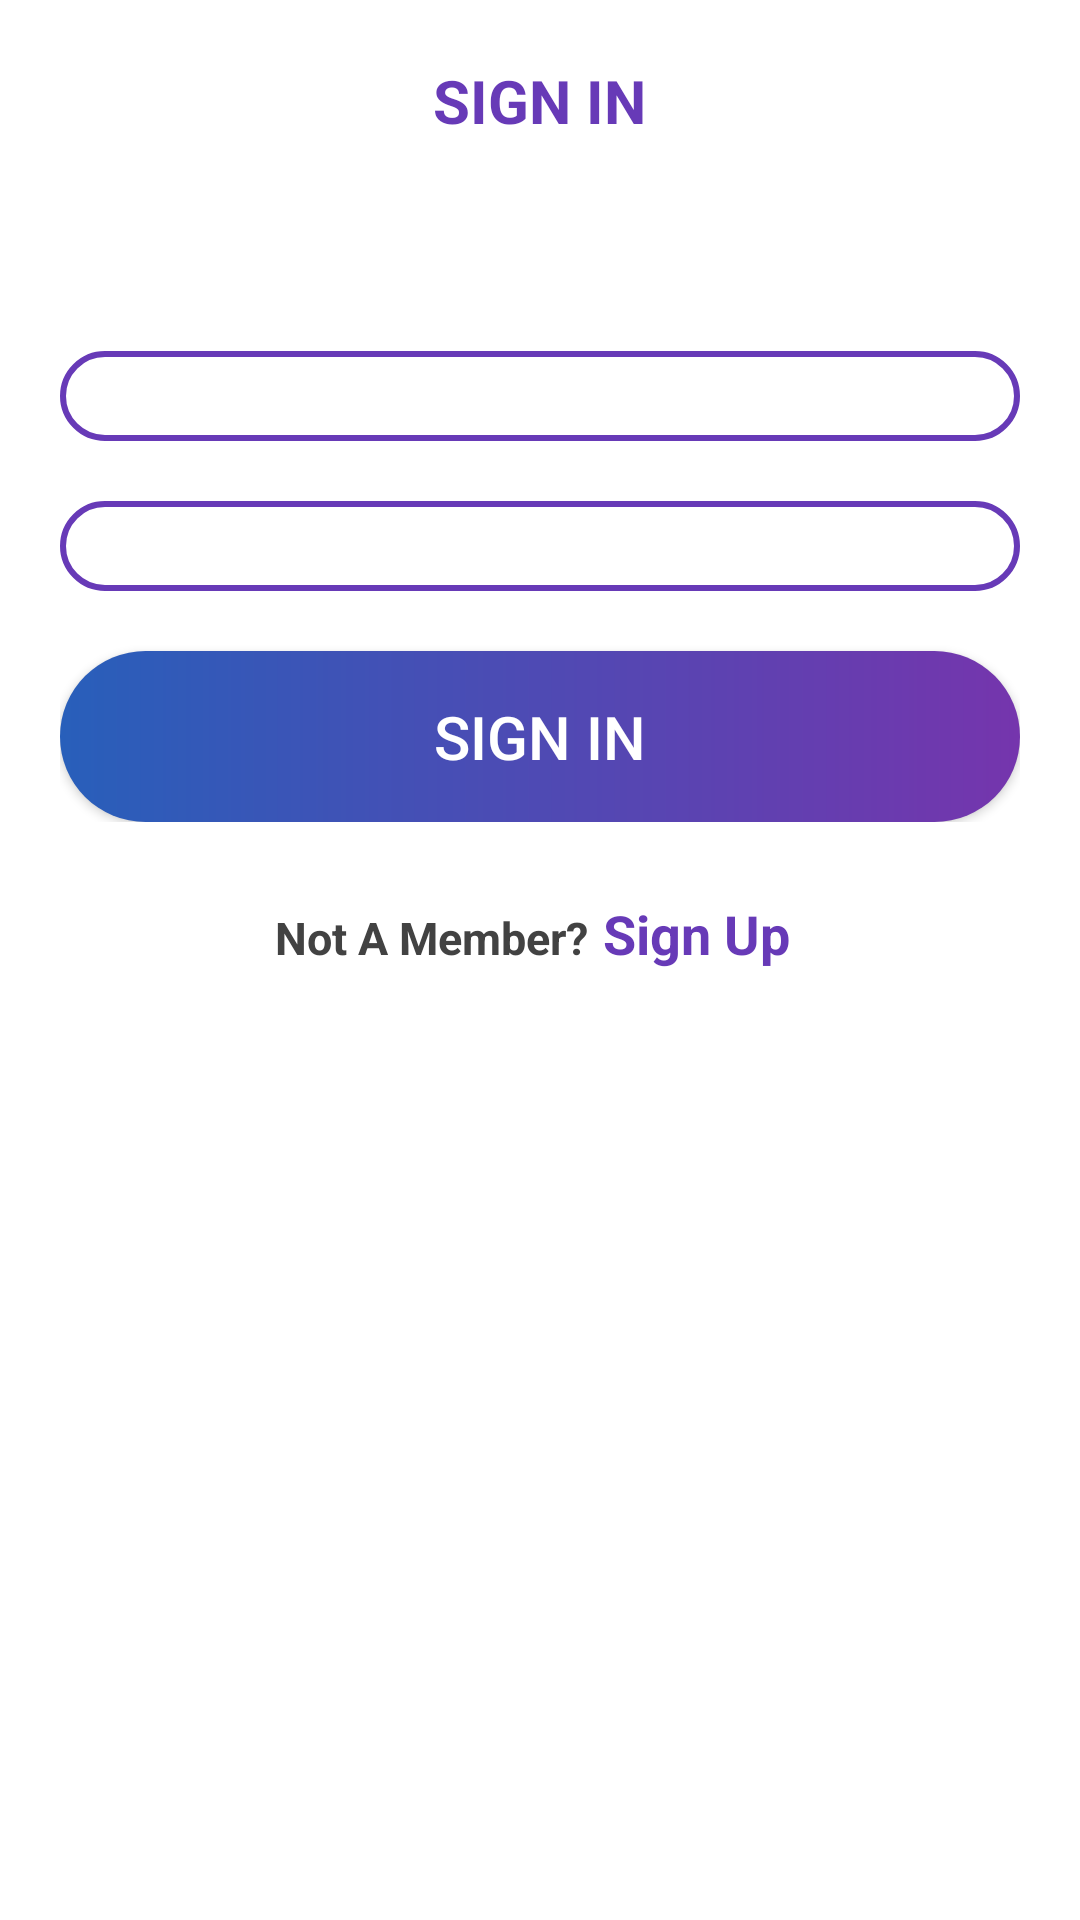

This screen was rendered from an Android layout file. Write that file and the resources it references.
<!-- AndroidManifest.xml: application theme AppTheme -->
<!-- res/layout/layout_sign_in.xml -->
<?xml version="1.0" encoding="utf-8"?>
<LinearLayout xmlns:android="http://schemas.android.com/apk/res/android"
              xmlns:app="http://schemas.android.com/apk/res-auto"
              android:orientation="vertical"
              android:layout_width="match_parent"
              android:layout_height="match_parent"
              android:background="@color/colorwhite">

    <TextView android:layout_width="wrap_content"
                 android:layout_height="wrap_content"
                  android:layout_gravity="center"
                  android:layout_marginTop="20dp"
                 android:textColor="@color/colordeepblue"
                 android:textStyle="bold"
                android:textSize="20dp"
                android:text="SIGN IN"/>
    <ImageView android:layout_width="100dp"
               android:layout_height="100dp"
                android:src="@drawable/kect_logo"
                android:layout_gravity="center"
                android:layout_marginTop="10dp"
                android:visibility="gone"/>
    <LinearLayout android:layout_width="match_parent"
                  android:layout_height="wrap_content"
                    android:layout_marginLeft="20dp"
                  android:layout_marginRight="20dp"
                  android:layout_marginTop="70dp"
                   android:orientation="vertical">
        <LinearLayout android:id="@+id/ln_mobile"
                      android:layout_width="match_parent"
                      android:layout_height="wrap_content"
                      android:padding="15dp"
                      android:orientation="horizontal"
                      android:background="@drawable/rounded_edit_text">
         <ImageView android:layout_width="wrap_content"
                    android:layout_height="wrap_content"
                    android:src="@drawable/ic_phone_black_24dp"
                    android:tint="@color/coloredit"/>
            <EditText
                    android:layout_width="match_parent"
                    android:layout_height="match_parent"
                    android:id="@+id/et_mobile"
                    android:hint="Mobile No"
                    android:textSize="20sp"
                    android:textColorHint="@color/coloredit"
                    android:inputType="phone"
                    android:paddingLeft="10dp"
                    android:background="@android:color/transparent"/>
        </LinearLayout>

        <LinearLayout android:id="@+id/ln_password"
                      android:layout_width="match_parent"
                      android:layout_height="wrap_content"
                      android:padding="15dp"
                      android:orientation="horizontal"
                      android:background="@drawable/rounded_edit_text"
                      android:layout_marginTop="20dp">
            <ImageView android:layout_width="wrap_content"
                       android:layout_height="wrap_content"
                       android:src="@drawable/ic_phone_android_black_24dp"
                       android:tint="@color/coloredit"/>
            <EditText
                    android:layout_width="match_parent"
                    android:layout_height="match_parent"
                    android:id="@+id/et_password"
                    android:hint="Password"
                    android:textSize="20sp"
                    android:textColorHint="@color/coloredit"
                    android:inputType="numberPassword"
                    android:paddingLeft="10dp"
                    android:background="@android:color/transparent"/>
        </LinearLayout>

        <Button
                android:layout_width="match_parent"
                android:layout_height="wrap_content"
                android:padding="15dp"
                android:layout_gravity="center"
                android:layout_marginTop="20dp"
                android:id="@+id/signin"
                android:background="@drawable/button_background"
                android:text="SIGN IN"
                android:textSize="20dp"
                android:textColor="@android:color/white" />
    </LinearLayout>

   <LinearLayout android:id="@+id/gotoSignup"
               android:layout_width="wrap_content"
                 android:layout_height="wrap_content"
                   android:orientation="horizontal"
                   android:layout_marginTop="20dp"
                   android:layout_gravity="center">
           <TextView android:layout_width="wrap_content"
                     android:layout_height="wrap_content"
                   android:textSize="15dp"
                   android:textStyle="bold"
                   android:textColor="@color/cardview_dark_background"
                   android:text="Not A Member?"/>
       <TextView android:layout_width="wrap_content"
                 android:layout_height="wrap_content"
                 android:textSize="18dp"
                 android:textStyle="bold"
                 android:textColor="@color/colordeepblue"
                 android:text="Sign Up"
                android:padding="5dp"/>
   </LinearLayout>
    <com.wang.avi.AVLoadingIndicatorView
            android:id="@+id/avi_progress"
            android:layout_width="wrap_content"
            android:layout_height="wrap_content"
            app:indicatorColor="@color/colorAccent"
            android:layout_gravity="center_horizontal"
            android:visibility="gone"/>
</LinearLayout>
<!-- resources referenced by this layout -->
<resources>
  <color name="colorAccent">#A070F5</color>
  <color name="colordeepblue">#673AB7</color>
  <color name="coloredit">@color/colordeepblue</color>
  <color name="colorwhite">#fff</color>
  <!-- drawable button_background (drawable) -->
  <?xml version="1.0" encoding="utf-8"?>
  <ripple xmlns:android="http://schemas.android.com/apk/res/android"
          android:color="#0dafdc">
  
      <item>
          <shape android:shape="rectangle"
          >
  
  
              <corners
                      android:radius="100dp"/>
  
  
              <gradient android:angle="0"
                        android:startColor="#285FBA"
                        android:endColor="#7535AD"/>
  
          </shape>
      </item>
  </ripple>
  <!-- drawable kect_logo: png bitmap (drawable, 226561 bytes) -->
  <!-- drawable rounded_edit_text (drawable) -->
  <?xml version="1.0" encoding="utf-8"?>
  <shape xmlns:android="http://schemas.android.com/apk/res/android"
         android:shape="rectangle">
      <stroke
              android:width="2dp"
              android:color="@color/coloredit" />
  
      // the inside color
      <solid
              android:color="@color/colorwhite"
      />
  
      <corners android:radius="20dp" />
  
  </shape>
  <style name="AppTheme" parent="Theme.AppCompat.Light.DarkActionBar">
          
          <item name="colorPrimary">@color/colorPrimary</item>
          <item name="colorPrimaryDark">@color/colorPrimaryDark</item>
          <item name="colorAccent">@color/colorAccent</item>
          <item name="android:windowLightStatusBar" tools:targetApi="23">true</item>
  
      </style>
  <color name="colorPrimary">#fff</color>
  <color name="colorPrimaryDark">#fff</color>
</resources>
